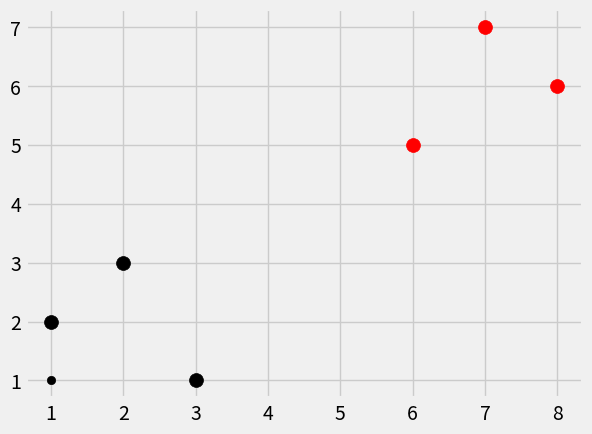

The script that saved this image:
import numpy as np
from math import sqrt 
import matplotlib.pyplot as plt
from collections import Counter
from matplotlib import style
import warnings
style.use('fivethirtyeight')

dataset = {'k': [ [1,2],[2,3],[3,1] ], 'r' : [ [6,5],[7,7],[8,6] ]}
new_features = [1,1]
# [[plt.scatter(ii[0],ii[1],s=100,color=i) for ii in dataset[i]] for i in dataset] #Show all the features in the dataset !
# plt.scatter(new_features[0],new_features[1])
# plt.show()

def k_nearest_neighbors(data,predict,k=3):
	if len(data) >= k :
		warnings.warn('K is set to value less than total voting groups!')
	distances = []
	for group in data :
		for features in data[group] :
			euclidean_distance = np.linalg.norm(np.array(features)-np.array(predict))
			distances.append([euclidean_distance,group])
	votes = [i[1] for i in sorted(distances)[:k]]
	print(Counter(votes).most_common(1))
	vote_result = Counter(votes).most_common(1)[0][0]


	return vote_result

result = k_nearest_neighbors(dataset,new_features,k=3)
print(result)
[[plt.scatter(ii[0],ii[1],s=100,color=i) for ii in dataset[i]] for i in dataset] #Show all the features in the dataset !
plt.scatter(new_features[0],new_features[1], color=result)
plt.show()